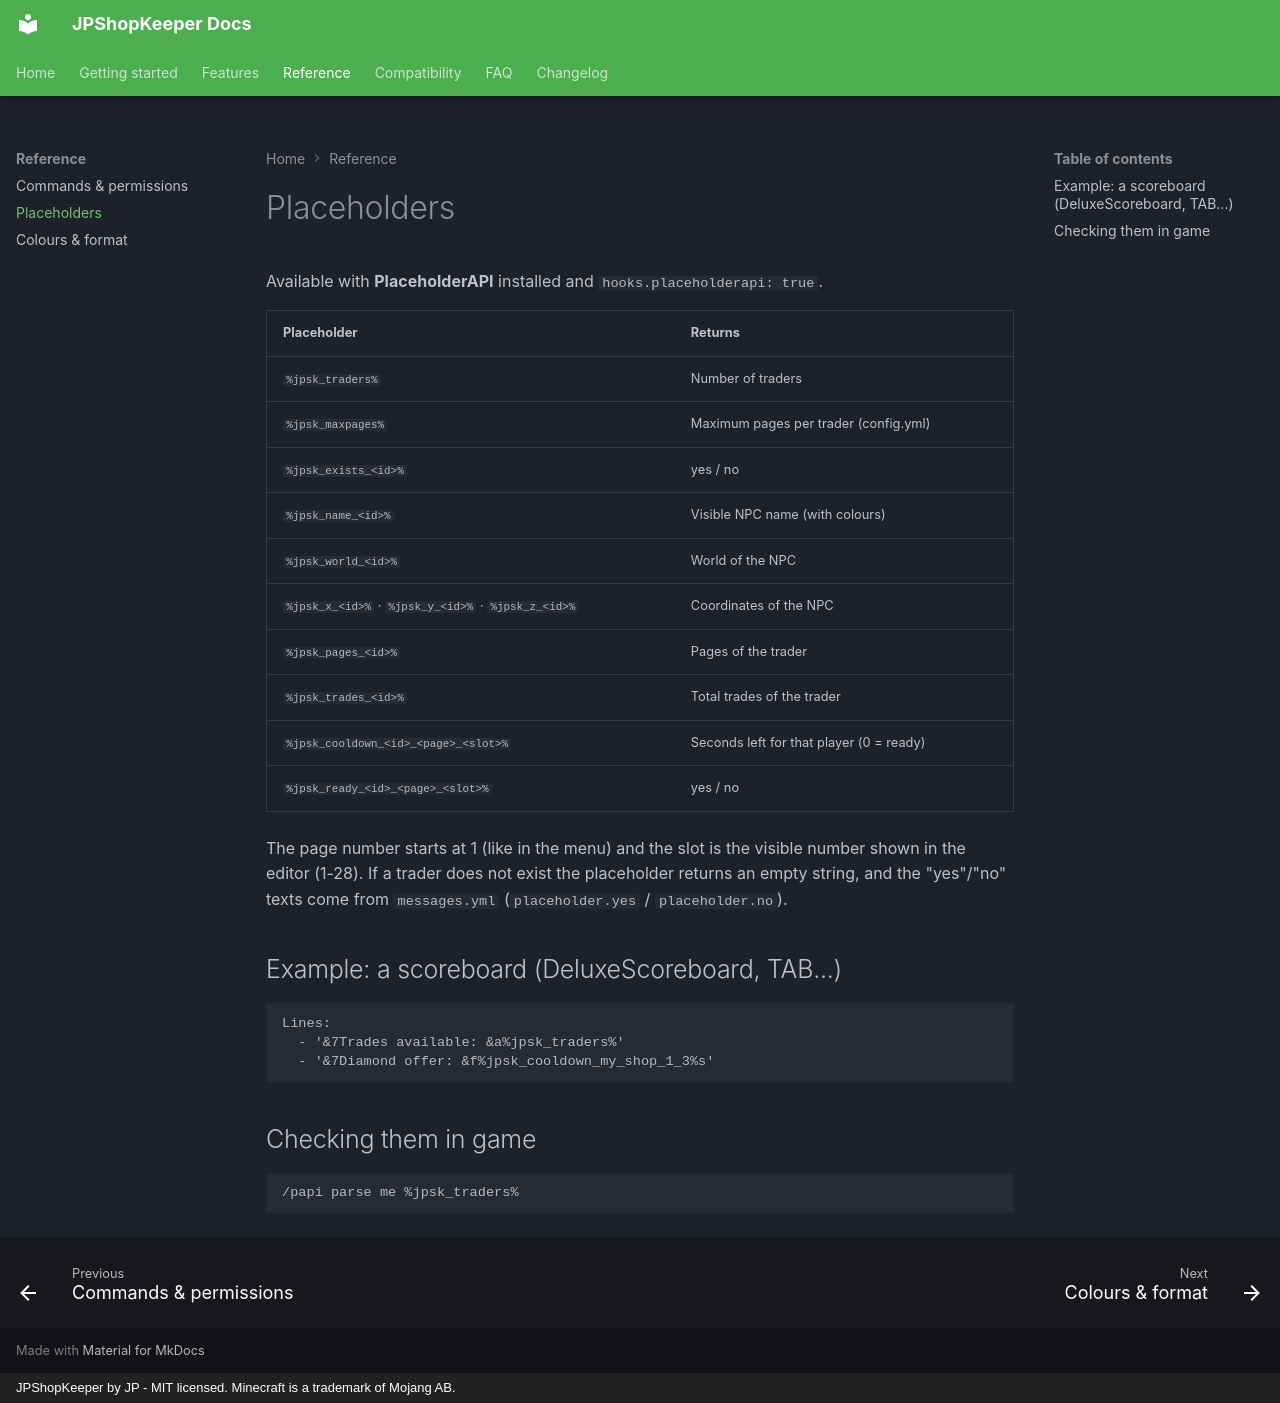

repository: Nameeees/JPShopKeeper · page: reference/placeholders/index.html · generator: mkdocs · copyright: JPShopKeeper by JP - MIT licensed. Minecraft is a trademark of Mojang AB.

# Placeholders

Available with **PlaceholderAPI** installed and `hooks.placeholderapi: true`.

| Placeholder | Returns |
| --- | --- |
| `%jpsk_traders%` | Number of traders |
| `%jpsk_maxpages%` | Maximum pages per trader (config.yml) |
| `%jpsk_exists_<id>%` | yes / no |
| `%jpsk_name_<id>%` | Visible NPC name (with colours) |
| `%jpsk_world_<id>%` | World of the NPC |
| `%jpsk_x_<id>%` · `%jpsk_y_<id>%` · `%jpsk_z_<id>%` | Coordinates of the NPC |
| `%jpsk_pages_<id>%` | Pages of the trader |
| `%jpsk_trades_<id>%` | Total trades of the trader |
| `%jpsk_cooldown_<id>_<page>_<slot>%` | Seconds left for that player (0 = ready) |
| `%jpsk_ready_<id>_<page>_<slot>%` | yes / no |

The page number starts at 1 (like in the menu) and the slot is the visible
number shown in the editor (1-28). If a trader does not exist the placeholder
returns an empty string, and the "yes"/"no" texts come from
`messages.yml` (`placeholder.yes` / `placeholder.no`).

## Example: a scoreboard (DeluxeScoreboard, TAB...)

```
Lines:
  - '&7Trades available: &a%jpsk_traders%'
  - '&7Diamond offer: &f%jpsk_cooldown_my_shop_1_3%s'
```

## Checking them in game

```
/papi parse me %jpsk_traders%
```
